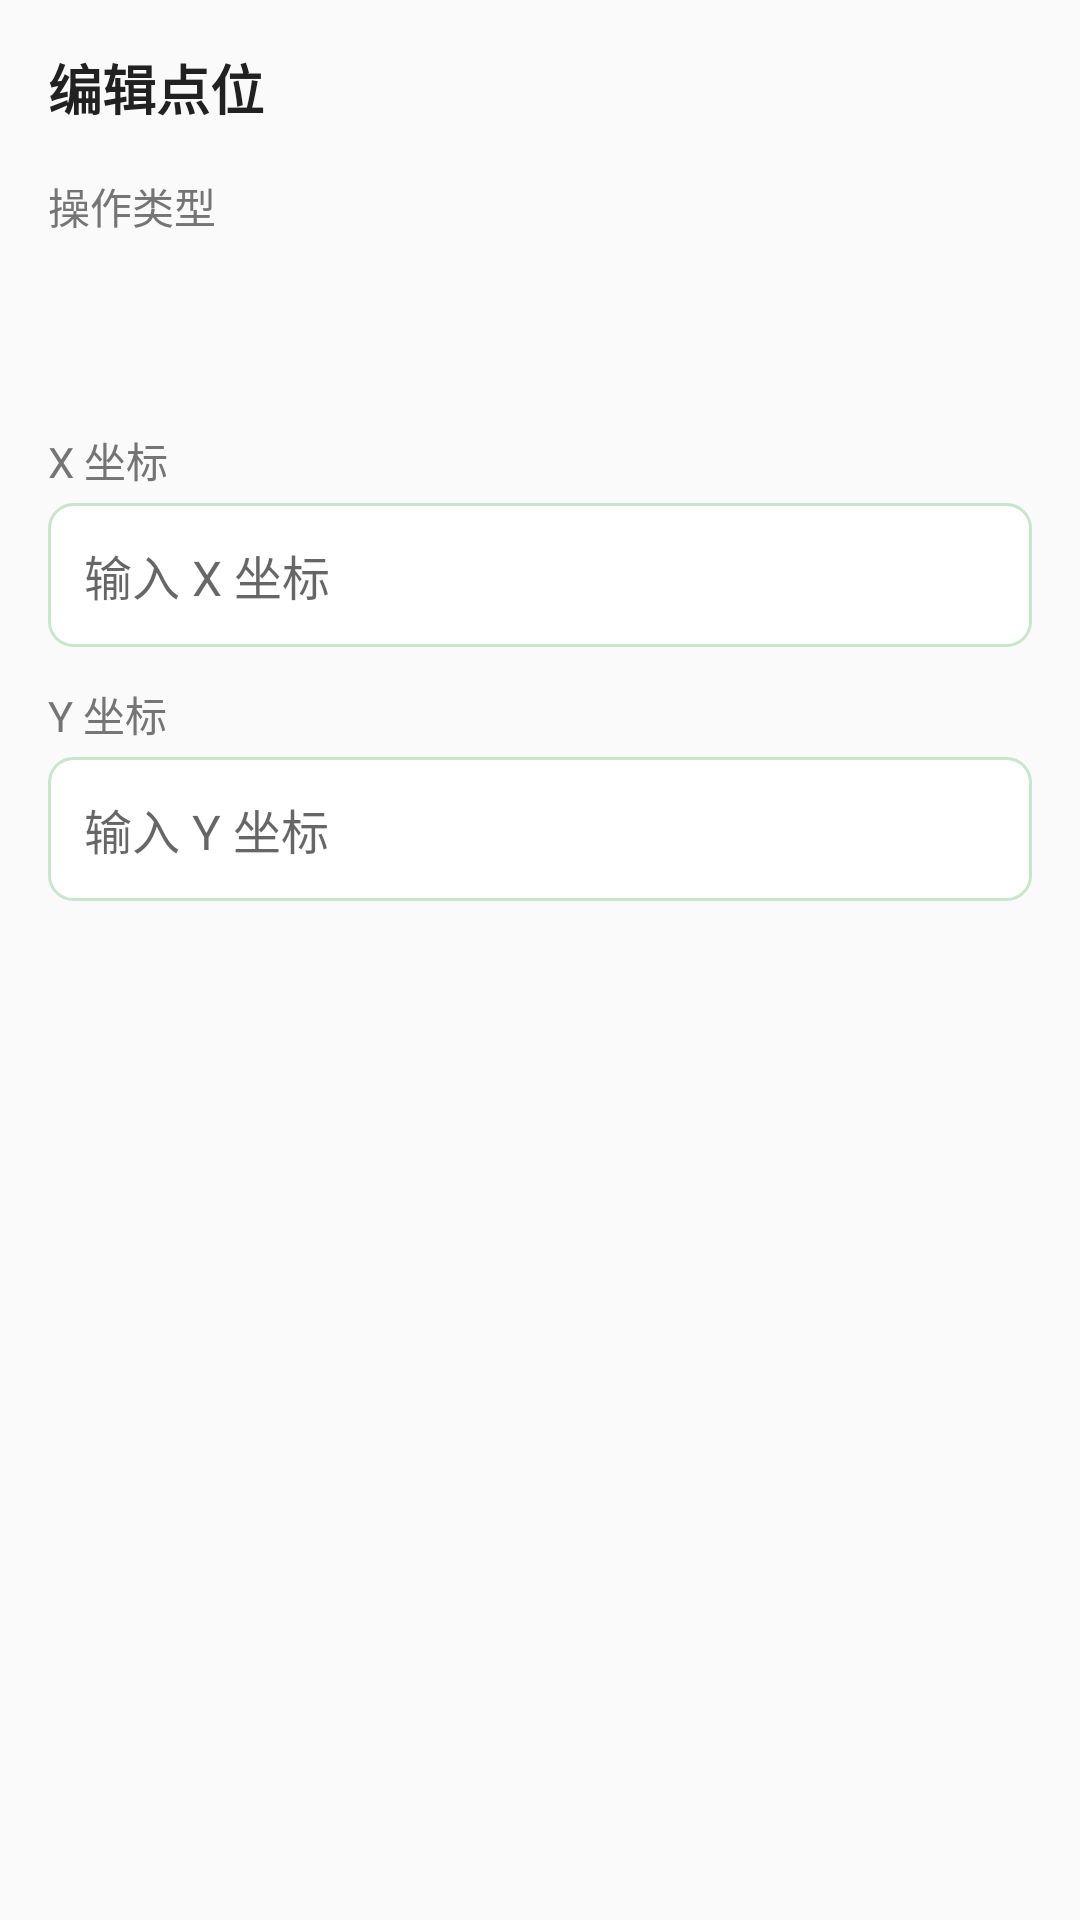

This screen was rendered from an Android layout file. Write that file and the resources it references.
<!-- AndroidManifest.xml: application theme Theme.ArknightsAutoClicker -->
<!-- res/layout/dialog_edit_point.xml -->
<?xml version="1.0" encoding="utf-8"?>
<LinearLayout xmlns:android="http://schemas.android.com/apk/res/android"
    android:layout_width="match_parent"
    android:layout_height="wrap_content"
    android:orientation="vertical"
    android:padding="16dp">

    <TextView
        android:layout_width="wrap_content"
        android:layout_height="wrap_content"
        android:text="编辑点位"
        android:textColor="@color/text_primary"
        android:textSize="18sp"
        android:textStyle="bold" />

    
    <TextView
        android:layout_width="wrap_content"
        android:layout_height="wrap_content"
        android:layout_marginTop="16dp"
        android:text="操作类型"
        android:textColor="@color/text_secondary"
        android:textSize="14sp" />

    <Spinner
        android:id="@+id/spinnerType"
        android:layout_width="match_parent"
        android:layout_height="48dp"
        android:layout_marginTop="4dp"
        android:background="@drawable/bg_spinner" />

    
    <TextView
        android:layout_width="wrap_content"
        android:layout_height="wrap_content"
        android:layout_marginTop="12dp"
        android:text="X 坐标"
        android:textColor="@color/text_secondary"
        android:textSize="14sp" />

    <EditText
        android:id="@+id/etX"
        android:layout_width="match_parent"
        android:layout_height="48dp"
        android:layout_marginTop="4dp"
        android:background="@drawable/bg_input"
        android:hint="输入 X 坐标"
        android:inputType="number"
        android:paddingHorizontal="12dp"
        android:textColor="@color/text_primary"
        android:textSize="16sp" />

    
    <TextView
        android:layout_width="wrap_content"
        android:layout_height="wrap_content"
        android:layout_marginTop="12dp"
        android:text="Y 坐标"
        android:textColor="@color/text_secondary"
        android:textSize="14sp" />

    <EditText
        android:id="@+id/etY"
        android:layout_width="match_parent"
        android:layout_height="48dp"
        android:layout_marginTop="4dp"
        android:background="@drawable/bg_input"
        android:hint="输入 Y 坐标"
        android:inputType="number"
        android:paddingHorizontal="12dp"
        android:textColor="@color/text_primary"
        android:textSize="16sp" />

    
    <TextView
        android:id="@+id/tvDurationLabel"
        android:layout_width="wrap_content"
        android:layout_height="wrap_content"
        android:layout_marginTop="12dp"
        android:text="时长 (毫秒)"
        android:textColor="@color/text_secondary"
        android:textSize="14sp"
        android:visibility="gone" />

    <EditText
        android:id="@+id/etDuration"
        android:layout_width="match_parent"
        android:layout_height="48dp"
        android:layout_marginTop="4dp"
        android:background="@drawable/bg_input"
        android:hint="输入时长"
        android:inputType="number"
        android:paddingHorizontal="12dp"
        android:textColor="@color/text_primary"
        android:textSize="16sp"
        android:visibility="gone" />

</LinearLayout>
<!-- resources referenced by this layout -->
<resources>
  <color name="text_primary">#212121</color>
  <color name="text_secondary">#757575</color>
  <!-- drawable bg_input (drawable) -->
  <?xml version="1.0" encoding="utf-8"?>
  <shape xmlns:android="http://schemas.android.com/apk/res/android"
      android:shape="rectangle">
      <solid android:color="@color/surface" />
      <corners android:radius="8dp" />
      <stroke
          android:width="1dp"
          android:color="@color/lighter_green" />
  </shape>
  <style name="Theme.ArknightsAutoClicker" parent="Theme.MaterialComponents.DayNight.NoActionBar">
          <item name="colorPrimary">@color/primary</item>
          <item name="colorPrimaryDark">@color/primary_dark</item>
          <item name="colorAccent">@color/accent</item>
          <item name="android:statusBarColor">@color/primary</item>
          <item name="android:navigationBarColor">@color/surface</item>
          <item name="android:windowBackground">@color/background</item>
      </style>
  <color name="surface">#FFFFFF</color>
  <color name="lighter_green">#C8E6C9</color>
  <color name="primary">#4CAF50</color>
  <color name="primary_dark">#388E3C</color>
  <color name="accent">#2E7D32</color>
  <color name="background">#FAFAFA</color>
</resources>
